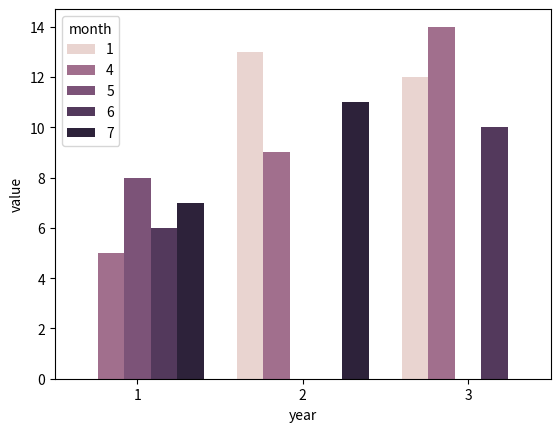

Write the Python code that produced this figure.
import pandas as pd
import seaborn as sns
import matplotlib.pyplot as plt

df = pd.DataFrame({"year": [1,1,1,1,2,3,2,3,2,3],
                   "month": [4, 6, 7, 5, 4, 6, 7, 1, 1, 4],
                   "value": list(range(5,15))})

print(df)
sns.barplot(data=df, y='value', x='year', hue='month')

plt.show()